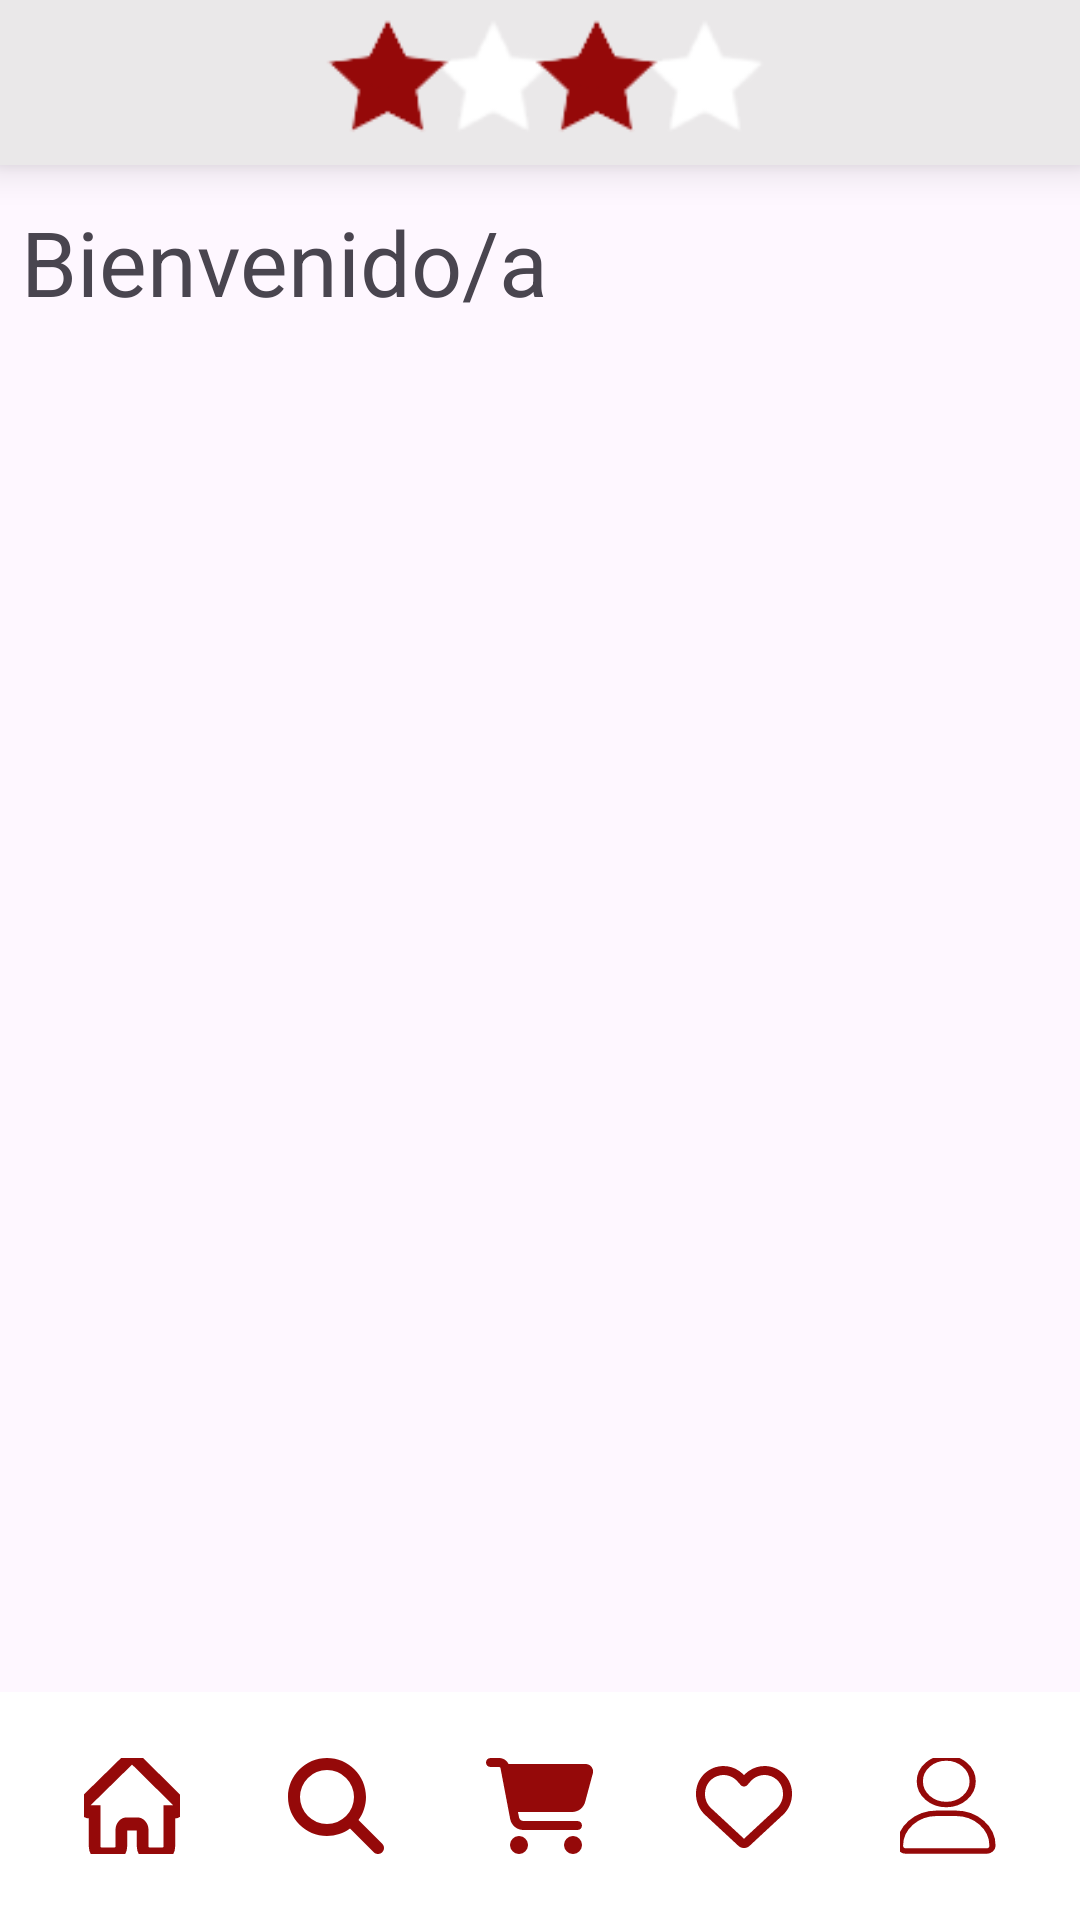

This screen was rendered from an Android layout file. Write that file and the resources it references.
<!-- AndroidManifest.xml: application theme Theme._4PARTY -->
<!-- res/layout/activity_home.xml -->
<?xml version="1.0" encoding="utf-8"?>
<androidx.constraintlayout.widget.ConstraintLayout xmlns:android="http://schemas.android.com/apk/res/android"
    xmlns:app="http://schemas.android.com/apk/res-auto"
    xmlns:tools="http://schemas.android.com/tools"
    android:layout_width="match_parent"
    android:layout_height="match_parent">

    <androidx.recyclerview.widget.RecyclerView
        android:id="@+id/recyclerView"
        android:layout_width="match_parent"
        android:layout_height="636dp"
        android:layout_marginTop="16dp"
        app:layout_constraintBottom_toTopOf="@id/navigation_bar"
        app:layout_constraintEnd_toEndOf="parent"
        app:layout_constraintHorizontal_bias="0.0"
        app:layout_constraintStart_toStartOf="parent"
        app:layout_constraintTop_toTopOf="parent"
        app:layout_constraintVertical_bias="1.0" />

    <LinearLayout
        android:id="@+id/navigation_bar"
        android:layout_width="0dp"
        android:layout_height="76dp"
        android:background="@color/white"
        android:gravity="center"
        android:orientation="horizontal"
        android:padding="10dp"
        android:weightSum="5"
        app:layout_constraintBottom_toBottomOf="parent"
        app:layout_constraintEnd_toEndOf="parent"
        app:layout_constraintStart_toStartOf="parent">

        <ImageButton
            android:id="@+id/home_btn"
            android:layout_width="0dp"
            android:layout_height="wrap_content"
            android:layout_weight="1"
            android:backgroundTint="@android:color/transparent"
            android:contentDescription="home_button"
            app:srcCompat="@drawable/icon_house_solid"
            app:tint="@color/red"

            />

        <ImageButton
            android:id="@+id/search_btn"
            android:layout_width="0dp"
            android:layout_height="match_parent"
            android:layout_weight="1"
            android:backgroundTint="@android:color/transparent"
            android:contentDescription="search button"
            app:srcCompat="@drawable/icon_search_solid"
            app:tint="@color/red" />

        <ImageButton
            android:id="@+id/cart_btn"
            android:layout_width="0dp"
            android:layout_height="match_parent"
            android:layout_weight="1"
            android:backgroundTint="@android:color/transparent"
            android:contentDescription="cart_button"
            app:srcCompat="@drawable/icon_cart_solid"
            app:tint="@color/red" />

        <ImageButton
            android:id="@+id/heart_btn"
            android:layout_width="0dp"
            android:layout_height="match_parent"
            android:layout_weight="1"
            android:backgroundTint="@android:color/transparent"
            android:contentDescription="heart_button"
            app:srcCompat="@drawable/icon_heart_regular"

            app:tint="@color/red" />

        <ImageButton
            android:id="@+id/profile_btn"
            android:layout_width="0dp"
            android:layout_height="wrap_content"
            android:layout_weight="1"
            android:backgroundTint="@android:color/transparent"
            android:contentDescription="profile_button"
            app:srcCompat="@drawable/icon_user_solid"
            app:tint="@color/red" />
    </LinearLayout>

    

    <LinearLayout
        android:id="@+id/logo_block"
        android:layout_width="match_parent"
        android:layout_height="55dp"
        android:background="@color/white_grey"
        android:gravity="center"
        android:elevation="8dp"
        android:orientation="vertical"
        app:layout_constraintEnd_toEndOf="parent"
        app:layout_constraintHorizontal_bias="0.0"
        app:layout_constraintStart_toStartOf="parent"
        app:layout_constraintTop_toTopOf="parent">

        
        <ImageView
            android:id="@+id/imageView3"
            android:layout_width="162dp"
            android:layout_height="65dp"
            android:backgroundTint="@color/red"
            app:srcCompat="@drawable/logo_icon_small" />
    </LinearLayout>

    <TextView
        android:id="@+id/textView2"
        android:layout_width="224dp"
        android:layout_height="37dp"
        android:layout_marginStart="16dp"
        android:layout_marginBottom="16dp"
        android:fontFamily="sans-serif"
        android:text="Productos"
        android:textColor="#000000"
        android:textSize="30dp"
        android:textStyle="bold"
        app:layout_constraintBottom_toTopOf="@+id/recyclerView"
        app:layout_constraintStart_toStartOf="parent" />

    <TextView
        android:id="@+id/helloTxt"
        android:layout_width="319dp"
        android:layout_height="44dp"
        android:layout_marginTop="12dp"
        android:text="Bienvenido/a"
        android:textSize="30sp"
        app:layout_constraintEnd_toEndOf="parent"
        app:layout_constraintHorizontal_bias="0.173"
        app:layout_constraintStart_toStartOf="parent"
        app:layout_constraintTop_toBottomOf="@+id/logo_block" />

</androidx.constraintlayout.widget.ConstraintLayout>
<!-- resources referenced by this layout -->
<resources>
  <color name="red">#950909</color>
  <color name="white">#FFFFFFFF</color>
  <color name="white_grey">#eae8e9</color>
  <!-- drawable icon_cart_solid (drawable) -->
  <vector xmlns:android="http://schemas.android.com/apk/res/android" android:height="32dp" android:viewportHeight="512" android:viewportWidth="576" android:width="36dp">
        
      <path android:fillColor="#FF000000" android:pathData="M0,24C0,10.7 10.7,0 24,0L69.5,0c22,0 41.5,12.8 50.6,32l411,0c26.3,0 45.5,25 38.6,50.4l-41,152.3c-8.5,31.4 -37,53.3 -69.5,53.3l-288.5,0 5.4,28.5c2.2,11.3 12.1,19.5 23.6,19.5L488,336c13.3,0 24,10.7 24,24s-10.7,24 -24,24l-288.3,0c-34.6,0 -64.3,-24.6 -70.7,-58.5L77.4,54.5c-0.7,-3.8 -4,-6.5 -7.9,-6.5L24,48C10.7,48 0,37.3 0,24zM128,464a48,48 0,1 1,96 0,48 48,0 1,1 -96,0zM464,416a48,48 0,1 1,0 96,48 48,0 1,1 0,-96z"/>
      
  </vector>
  <!-- drawable icon_house_solid (drawable) -->
  <vector xmlns:android="http://schemas.android.com/apk/res/android"
      android:width="32dp"
      android:height="32dp"
      android:viewportWidth="576"
      android:viewportHeight="512"
      >
    <path
        android:fillColor="@android:color/transparent"
        android:strokeColor="@color/black"
        android:strokeWidth="70"
        android:pathData="M575.8,255.5c0,18 -15,32.1 -32,32.1l-32,0 0.7,160.2c0,2.7 -0.2,5.4 -0.5,8.1l0,16.2c0,22.1 -17.9,40 -40,40l-16,0c-1.1,0 -2.2,0 -3.3,-0.1c-1.4,0.1 -2.8,0.1 -4.2,0.1L416,512l-24,0c-22.1,0 -40,-17.9 -40,-40l0,-24 0,-64c0,-17.7 -14.3,-32 -32,-32l-64,0c-17.7,0 -32,14.3 -32,32l0,64 0,24c0,22.1 -17.9,40 -40,40l-24,0 -31.9,0c-1.5,0 -3,-0.1 -4.5,-0.2c-1.2,0.1 -2.4,0.2 -3.6,0.2l-16,0c-22.1,0 -40,-17.9 -40,-40l0,-112c0,-0.9 0,-1.9 0.1,-2.8l0,-69.7 -32,0c-18,0 -32,-14 -32,-32.1c0,-9 3,-17 10,-24L266.4,8c7,-7 15,-8 22,-8s15,2 21,7L564.8,231.5c8,7 12,15 11,24z"/>
  </vector>
  <!-- drawable icon_search_solid (drawable) -->
  <vector xmlns:android="http://schemas.android.com/apk/res/android" android:height="32dp" android:viewportHeight="512" android:viewportWidth="512" android:width="32dp">
        
      <path android:fillColor="#FF000000" android:pathData="M416,208c0,45.9 -14.9,88.3 -40,122.7L502.6,457.4c12.5,12.5 12.5,32.8 0,45.3s-32.8,12.5 -45.3,0L330.7,376c-34.4,25.2 -76.8,40 -122.7,40C93.1,416 0,322.9 0,208S93.1,0 208,0S416,93.1 416,208zM208,352a144,144 0,1 0,0 -288,144 144,0 1,0 0,288z"/>
      
  </vector>
  <!-- drawable icon_user_solid (drawable) -->
  <vector xmlns:android="http://schemas.android.com/apk/res/android"
      android:height="32dp"
      android:viewportHeight="528"
      android:viewportWidth="465"
      android:width="32dp">
  
      <path
          android:fillColor="@android:color/transparent"
      android:strokeColor="@color/black"
      android:strokeWidth="30"
      android:pathData="M224,256A128,128 0,1 0,224 0a128,128 0,1 0,0 256zM178.3,304C79.8,304 0,383.8 0,482.3C0,498.7 13.3,512 29.7,512l388.6,0c16.4,0 29.7,-13.3 29.7,-29.7C448,383.8 368.2,304 269.7,304l-91.4,0z"/>
  </vector>
  <style name="Theme._4PARTY" parent="Base.Theme._4PARTY" />
  <color name="text">#000000</color>
  <color name="black">#FF000000</color>
  <style name="Base.Theme._4PARTY" parent="Theme.Material3.DayNight.NoActionBar">
          
          
          <item name="android:windowSplashScreenIconBackgroundColor" tools:ignore="NewApi">@color/white</item> 
          <item name="android:windowSplashScreenAnimatedIcon" tools:ignore="NewApi">@drawable/splash_background</item>
          <item name="colorPrimary">@color/red</item>
  
      </style>
  <!-- drawable splash_background (drawable) -->
  <?xml version="1.0" encoding="utf-8"?>
  <gradient xmlns:android="http://schemas.android.com/apk/res/android"
      android:startColor="@color/red"
      android:endColor="@android:color/white"
      android:angle="45" />
</resources>
